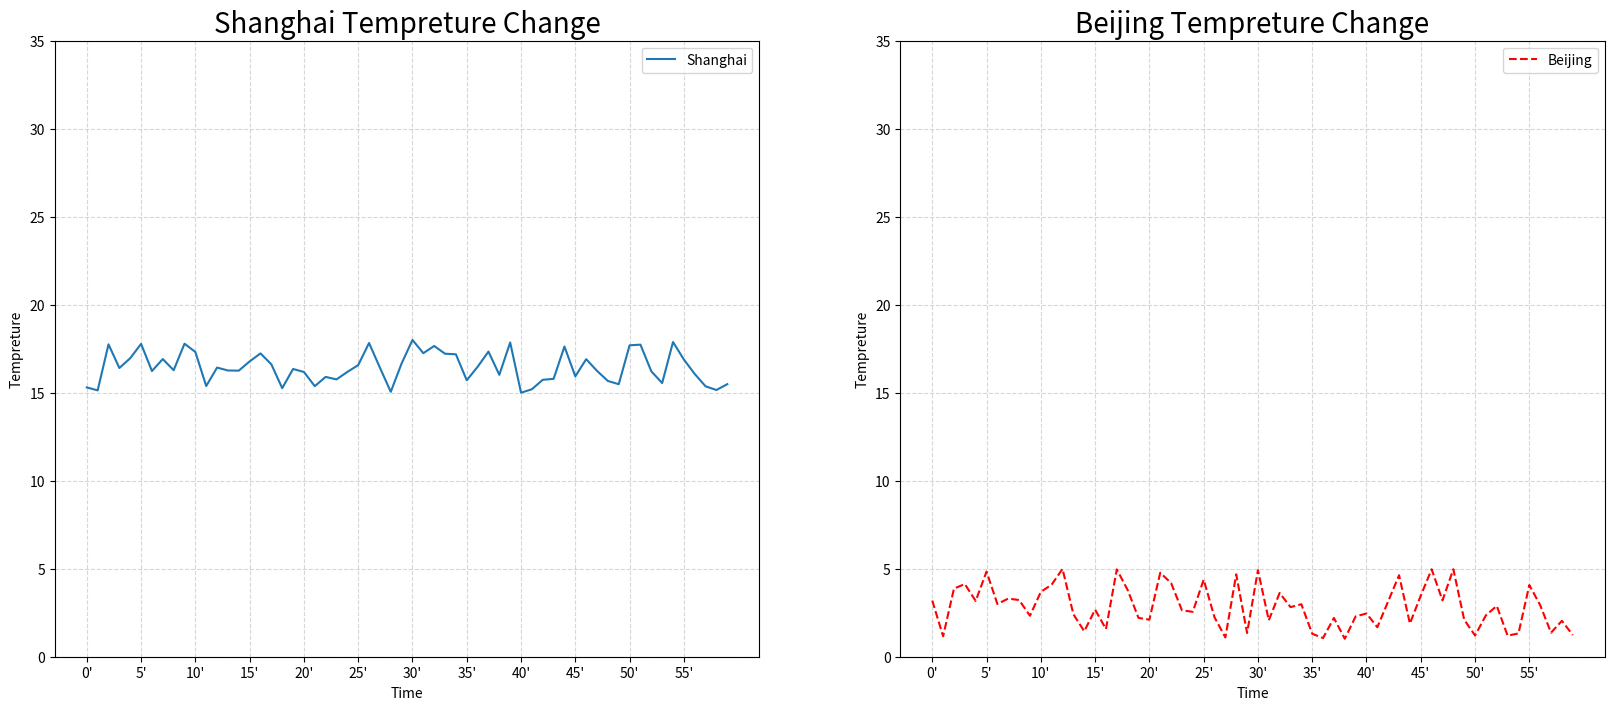

This chart was generated by the following Python code:
#!/usr/bin/env python
# -*- coding: utf-8 -*-
# @Date        : 2022-06-07 10:52:51
# @Author      : [email redacted]
# @File        : 05-Matpllotlib/test_3.py
# @Info        : 
# @Last Edited : 2022-06-08 18:04:57

"""多个坐标系"""
import matplotlib.pyplot as plt
import random


x = range(60)
y_shanghai = [random.uniform(15, 18) for i in x]
y_beijing = [random.uniform(1, 5) for i in x]

# 1. 创建画布
fig, axes = plt.subplots(nrows=1, ncols=2, figsize=(20, 8), dpi=100)

# 2. 绘制图像
axes[0].plot(x, y_shanghai, label="Shanghai")
axes[1].plot(x, y_beijing, label="Beijing", color="r", linestyle="--")

# 添加x,y轴刻度
x_ticks_label = [f"{i}'" for i in x]
y_ticks = range(40)

# 刻度显示
axes[0].set_xticks(x[::5])
axes[0].set_yticks(y_ticks[::5])
axes[0].set_xticklabels(x_ticks_label[::5])
axes[1].set_xticks(x[::5])
axes[1].set_yticks(y_ticks[::5])
axes[1].set_xticklabels(x_ticks_label[::5])

# 添加网格显示
axes[0].grid(True, linestyle="--", alpha=0.5)
axes[1].grid(True, linestyle="--", alpha=0.5)

# 添加描述信息
axes[0].set_xlabel("Time")
axes[0].set_ylabel("Tempreture")
axes[0].set_title("Shanghai Tempreture Change", fontsize=20)
axes[1].set_xlabel("Time")
axes[1].set_ylabel("Tempreture")
axes[1].set_title("Beijing Tempreture Change", fontsize=20)
# 图像保存
plt.savefig("test2.png")

# 添加图例
axes[0].legend(loc=0)
axes[1].legend(loc=0)

# 图像显示
plt.show()
